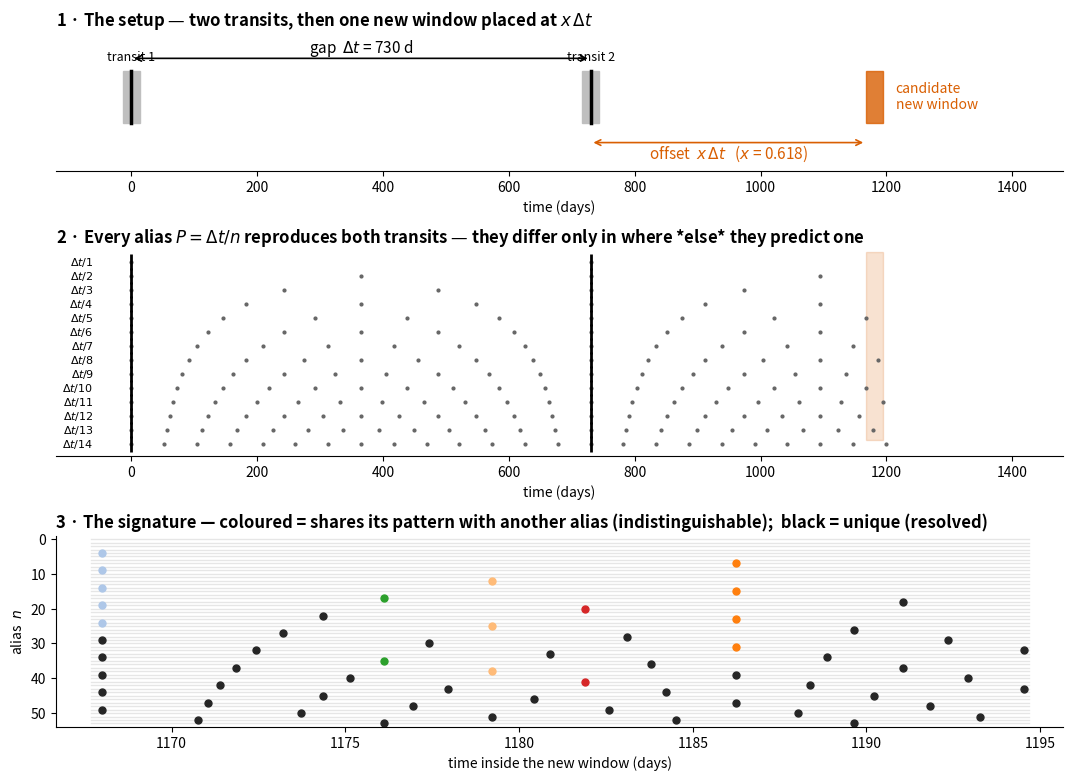

The matplotlib source for this figure: (Note: this script raises an exception after producing the figure.)
"""Revisit geometry: does *when* you return matter more than *how long* you wait?

A sky-free toy model. One system, two observed transits separated by a gap
``dt``, and one or more future observing windows placed at offset ``x * dt``
after the second transit. Nothing here touches sector footprints, star
catalogues or the real schedule -- the only variables are the arithmetic of the
gap and the placement.

The central object is the **signature** of an alias: the set of transit times it
predicts to be *fully detectable* inside the candidate windows. An alias
survives the new observation if and only if its signature exactly matches the
signature of whichever alias is true --

  * a signature entry the truth lacks  -> predicted a transit that was not seen
  * a truth entry the signature lacks  -> failed to reproduce an observed transit

which are precisely the two rule-out criteria in ``tess_window.aliases``.

So a candidate window does nothing more or less than **partition the ladder into
equivalence classes**. If the truth lies in class ``c``, exactly ``|c|`` aliases
survive. Under a flat prior over the ladder this gives, with no need to loop
over which alias is true:

    E[surviving]     = sum_c |c|^2 / N
    P(solved)        = #{c : |c| = 1} / N
    E[bits left]     = sum_c |c| log2|c| / N

Adding a second window refines the partition. The minimum number of windows
needed to drive every class to size 1 is the "how many more observations?"
question, answered exactly rather than by simulation.

Run with the codeastro env:
    /opt/anaconda3/envs/codeastro/bin/python experiments/revisit_geometry.py
"""

from collections import defaultdict

import matplotlib
matplotlib.use("Agg")
import matplotlib.pyplot as plt
import numpy as np
from matplotlib.patches import Rectangle

# ---------------------------------------------------------------- parameters

SECTOR = 27.0        # width of one TESS sector, days
TOL = 0.1            # PERIOD_MATCH_TOL from tess_window.aliases
FIG = "figures"

# Fiducial system: a "biennial duotransit" -- two transits two years apart.
DT_FIDUCIAL = 730.0

GOLDEN = (np.sqrt(5.0) - 1.0) / 2.0   # 0.6180..., the most irrational number


def duration(period):
    """Central transit of a solar-density host. D6 in METHODS.md."""
    return (13.0 / 24.0) * (period / 365.0) ** (1.0 / 3.0)


# ------------------------------------------------------------------ the core

def times_in_window(period, t0, w_start, w_end, dur):
    """Transit times of `period` (anchored at t0) that fit *entirely* in a window."""
    lo = w_start + dur / 2.0
    hi = w_end - dur / 2.0
    if hi <= lo:
        return np.empty(0)
    k_lo = int(np.ceil((lo - t0) / period))
    k_hi = int(np.floor((hi - t0) / period))
    if k_hi < k_lo:
        return np.empty(0)
    return t0 + np.arange(k_lo, k_hi + 1) * period


def signature(period, windows, dur):
    """Discretised set of detectable transit times across all windows."""
    out = []
    for w_start, w_end in windows:
        t = times_in_window(period, 0.0, w_start, w_end, dur)
        out.extend(np.round(t / TOL).astype(np.int64).tolist())
    return tuple(out)


def viable_ladder(dt, w_orig=SECTOR, min_period=5.0):
    """Aliases consistent with seeing *exactly two* transits, in the two original windows.

    The two discovery windows are centred on the two transits. An alias whose
    period is short enough to have put a second transit inside one of those
    windows is already dead -- which is where the ~13 d floor of D7 comes from,
    as an emergent consequence of the sector width rather than an assumption.
    """
    win_a = (-w_orig / 2.0, w_orig / 2.0)
    win_b = (dt - w_orig / 2.0, dt + w_orig / 2.0)
    target = (0, int(np.round(dt / TOL)))
    keep = []
    for n in range(1, int(dt // min_period) + 1):
        if signature(dt / n, [win_a, win_b], duration(dt / n)) == target:
            keep.append(n)
    return np.array(keep, dtype=int)


def partition(dt, alias_n, windows):
    """Group aliases by signature. Returns a list of arrays of alias numbers."""
    groups = defaultdict(list)
    for n in alias_n:
        period = dt / n
        groups[signature(period, windows, duration(period))].append(n)
    return [np.array(v) for v in groups.values()]


def metrics(classes, n_total):
    """Expected survivors, P(solved) and expected remaining entropy, flat prior."""
    sizes = np.array([len(c) for c in classes], dtype=float)
    return (
        float((sizes ** 2).sum() / n_total),
        float(sizes[sizes == 1].sum() / n_total),
        float((sizes * np.log2(sizes)).sum() / n_total),
    )


def new_window(dt, x, width=SECTOR):
    """A candidate observing window *centred* x*dt after the second transit.

    Centre rather than start, because the degeneracies land on integer x that
    way and the plots become readable. x = 1 means "centred one full gap after
    the second transit", i.e. on the time the longest-period alias predicts.
    """
    centre = dt + x * dt
    return (centre - width / 2.0, centre + width / 2.0)


def sweep(dt, alias_n, xs, width=SECTOR):
    """Expected survivors / P(solved) / bits, as a function of placement x."""
    out = np.empty((len(xs), 3))
    for i, x in enumerate(xs):
        out[i] = metrics(partition(dt, alias_n, [new_window(dt, x, width)]),
                         len(alias_n))
    return out


# ------------------------------------------------------------------- figures

def fig_setup(dt, alias_n, path):
    """Explain the experiment: the ladder, the placement, and the signature."""
    fig = plt.figure(figsize=(13, 9))
    gs = fig.add_gridspec(3, 1, height_ratios=[1.0, 1.5, 1.4], hspace=0.45)
    x_demo = GOLDEN

    # --- panel 1: the timeline -------------------------------------------
    ax = fig.add_subplot(gs[0])
    for w0, w1 in [(-SECTOR / 2, SECTOR / 2), (dt - SECTOR / 2, dt + SECTOR / 2)]:
        ax.add_patch(Rectangle((w0, 0.15), w1 - w0, 0.7, color="0.75", zorder=1))
    c0, c1 = new_window(dt, x_demo)
    ax.add_patch(Rectangle((c0, 0.15), c1 - c0, 0.7, color="#d95f02", alpha=0.8,
                           zorder=1))
    for t in (0.0, dt):
        ax.plot([t, t], [0.15, 0.85], color="k", lw=2.5, zorder=3)
    ax.annotate("", xy=(0, 1.02), xytext=(dt, 1.02),
                arrowprops=dict(arrowstyle="<->", color="k", lw=1.2))
    ax.text(dt / 2, 1.10, f"gap  $\\Delta t$ = {dt:.0f} d", ha="center", fontsize=11)
    ax.annotate("", xy=(dt, -0.12), xytext=(c0, -0.12),
                arrowprops=dict(arrowstyle="<->", color="#d95f02", lw=1.2))
    ax.text((dt + c0) / 2, -0.34, f"offset  $x\\,\\Delta t$   ($x$ = {x_demo:.3f})",
            ha="center", color="#d95f02", fontsize=11)
    ax.text(0, 0.95, "transit 1", ha="center", va="bottom", fontsize=9)
    ax.text(dt, 0.95, "transit 2", ha="center", va="bottom", fontsize=9)
    ax.text(c1 + 20, 0.5, "candidate\nnew window", color="#d95f02", va="center",
            fontsize=10)
    ax.set_xlim(-120, dt * (1 + x_demo) + 300)
    ax.set_ylim(-0.5, 1.35)
    ax.set_yticks([])
    ax.set_xlabel("time (days)")
    ax.set_title("1 · The setup — two transits, then one new window placed at $x\\,\\Delta t$",
                 loc="left", fontsize=12, fontweight="bold")
    for s in ("left", "right", "top"):
        ax.spines[s].set_visible(False)

    # --- panel 2: the alias ladder ---------------------------------------
    ax = fig.add_subplot(gs[1])
    show = alias_n[alias_n <= 14]
    for row, n in enumerate(show):
        period = dt / n
        t = np.arange(0, dt * (1 + x_demo) + SECTOR, period)
        ax.plot(t, np.full_like(t, row), ".", color="0.4", ms=4)
        ax.plot([0, dt], [row, row], "|", color="k", ms=11, mew=2)
        ax.text(-60, row, f"$\\Delta t/{n}$", ha="right", va="center", fontsize=8)
    ax.add_patch(Rectangle((c0, -0.7), c1 - c0, len(show) - 0.6,
                           color="#d95f02", alpha=0.18, zorder=0))
    ax.set_xlim(-120, dt * (1 + x_demo) + 300)
    ax.set_ylim(-0.8, len(show) - 0.2)
    ax.invert_yaxis()
    ax.set_yticks([])
    ax.set_xlabel("time (days)")
    ax.set_title("2 · Every alias $P=\\Delta t/n$ reproduces both transits — they differ "
                 "only in where *else* they predict one",
                 loc="left", fontsize=12, fontweight="bold")
    for s in ("left", "right", "top"):
        ax.spines[s].set_visible(False)

    # --- panel 3: the signature inside the new window --------------------
    ax = fig.add_subplot(gs[2])
    classes = partition(dt, alias_n, [new_window(dt, x_demo)])
    colour_of = {}
    palette = plt.cm.tab20(np.linspace(0, 1, 20))
    for i, c in enumerate(classes):
        for n in c:
            colour_of[n] = palette[i % 20] if len(c) > 1 else (0.15, 0.15, 0.15, 1.0)
    for row, n in enumerate(alias_n):
        period = dt / n
        t = times_in_window(period, 0.0, c0, c1, duration(period))
        ax.plot([c0, c1], [row, row], "-", color="0.9", lw=1, zorder=0)
        if len(t):
            ax.plot(t, np.full_like(t, row), "o", color=colour_of[n], ms=5, zorder=2)
    ax.set_xlim(c0 - 1, c1 + 1)
    ax.set_ylim(-1, len(alias_n))
    ax.invert_yaxis()
    ax.set_ylabel("alias  $n$")
    ax.set_xlabel("time inside the new window (days)")
    ax.set_title("3 · The signature — coloured = shares its pattern with another alias "
                 "(indistinguishable);  black = unique (resolved)",
                 loc="left", fontsize=12, fontweight="bold")
    for s in ("right", "top"):
        ax.spines[s].set_visible(False)

    fig.savefig(path, dpi=140, bbox_inches="tight")
    plt.close(fig)


def fig_partitions(dt, alias_n, path):
    """Contrast placements: rational x collapses the ladder, irrational x shatters it."""
    cases = [(1.0, "$x = 1$\n(centred one gap later)"),
             (0.5, "$x = 1/2$"),
             (1.0 / 3.0, "$x = 1/3$"),
             (GOLDEN, "$x = 0.618$\n(golden ratio)")]
    fig, axes = plt.subplots(len(cases), 1, figsize=(13, 7.5), sharex=True)
    n_total = len(alias_n)
    for ax, (x, label) in zip(axes, cases):
        classes = sorted(partition(dt, alias_n, [new_window(dt, x)]),
                         key=len, reverse=True)
        exp_s, p_solved, bits = metrics(classes, n_total)
        palette = plt.cm.tab20(np.linspace(0, 1, 20))
        pos = {n: i for i, n in enumerate(alias_n)}
        for i, c in enumerate(classes):
            col = palette[i % 20] if len(c) > 1 else (0.2, 0.2, 0.2, 1.0)
            for n in c:
                ax.add_patch(Rectangle((pos[n] - 0.5, 0), 1, 1, color=col))
        ax.set_xlim(-0.5, n_total - 0.5)
        ax.set_ylim(0, 1)
        ax.set_yticks([])
        ax.set_ylabel(label, rotation=0, ha="right", va="center", fontsize=10)
        ax.text(1.005, 0.5,
                f"$E$[survivors] = {exp_s:4.1f}   "
                f"$P$(solved) = {p_solved:4.0%}   "
                f"{bits:.2f} bits left",
                transform=ax.transAxes, va="center", fontsize=9, family="monospace")
        for s in ("left", "right", "top", "bottom"):
            ax.spines[s].set_visible(False)
    axes[-1].set_xlabel("alias $n$   —   coloured block = a set of mutually indistinguishable "
                        "aliases;   dark grey = uniquely resolved")
    fig.suptitle("One window, four placements — the same 27-day observation buys "
                 "wildly different information",
                 fontsize=13, fontweight="bold", x=0.09, ha="left", y=1.0)
    fig.savefig(path, dpi=140, bbox_inches="tight")
    plt.close(fig)


def fig_sweep(dt, alias_n, xs, res, path):
    """The money plot: expected survivors against placement."""
    fig, axes = plt.subplots(2, 1, figsize=(13, 7), sharex=True,
                             gridspec_kw=dict(height_ratios=[2, 1], hspace=0.12))
    n_total = len(alias_n)

    ax = axes[0]
    ax.plot(xs, res[:, 0], lw=0.7, color="#1b3f8b", zorder=3)
    ax.axhline(n_total, color="0.6", ls=":", lw=1)
    ax.text(xs[0], n_total, "no information gained  ", va="bottom", ha="left",
            fontsize=9, color="0.4")
    ax.set_ylim(0, n_total * 1.16)
    for p, q in [(1, 1), (2, 1), (1, 2), (3, 2), (1, 3), (2, 3), (4, 3), (5, 3),
                 (1, 4), (3, 4), (5, 4), (7, 4)]:
        x = p / q
        if xs[0] <= x <= xs[-1]:
            ax.axvline(x, color="#d95f02", lw=0.8, alpha=0.35, zorder=0)
            ax.text(x, n_total * 1.02, f"$\\frac{{{p}}}{{{q}}}$", ha="center",
                    va="bottom", fontsize=9, color="#d95f02")
    ax.set_ylabel("expected surviving aliases")
    ax.set_title("Expected surviving aliases vs. where the new window is placed  "
                 f"($\\Delta t$ = {dt:.0f} d, {n_total} aliases, one {SECTOR:.0f} d window)",
                 loc="left", fontsize=12, fontweight="bold")
    for s in ("right", "top"):
        ax.spines[s].set_visible(False)

    ax = axes[1]
    ax.plot(xs, res[:, 1] * 100, lw=0.7, color="#0b7d5f")
    ax.set_ylabel("P(solved)  [%]")
    ax.set_xlabel("placement  $x$  =  (window centre $-$ transit 2) / $\\Delta t$")
    for s in ("right", "top"):
        ax.spines[s].set_visible(False)

    fig.savefig(path, dpi=140, bbox_inches="tight")
    plt.close(fig)


def fig_width(dt, alias_n, path, w_disc=SECTOR):
    """Why a *longer* revisit window breaks the degeneracy — the S97/98 question.

    A revisit window of the same width as the discovery window, centred on a
    multiple of dt, resolves nothing at all (see the docstring theorem). The
    fix is not to wait longer, it is to stare longer: only a window wider than
    the discovery window can fit a second transit of the shortest alias.
    """
    n_total = len(alias_n)
    widths = np.linspace(w_disc * 0.6, w_disc * 3.2, 200)
    centred = [metrics(partition(dt, alias_n,
                                 [(2 * dt - w / 2, 2 * dt + w / 2)]), n_total)[0]
               for w in widths]
    generic = [metrics(partition(dt, alias_n,
                                 [new_window(dt, GOLDEN, w)]), n_total)[0]
               for w in widths]

    fig, axes = plt.subplots(1, 2, figsize=(13.5, 5.2))

    ax = axes[0]
    ax.plot(widths, centred, lw=2, color="#b2182b",
            label="centred on $2\\Delta t$  (the naive choice)")
    ax.plot(widths, generic, lw=2, color="#1b3f8b",
            label="generic placement ($x=0.618$)")
    ax.axvline(w_disc, color="0.5", ls="--", lw=1)
    ax.text(w_disc, n_total * 0.97, " standard sector", fontsize=9, color="0.35")
    ax.axvline(2 * w_disc, color="#0b7d5f", ls="--", lw=1)
    ax.text(2 * w_disc, n_total * 0.97, " S97/98 (4-orbit)", fontsize=9,
            color="#0b7d5f")
    ax.set_xlabel("width of the revisit window (days)")
    ax.set_ylabel("expected surviving aliases")
    ax.set_title("Staring longer beats waiting longer", loc="left",
                 fontsize=12, fontweight="bold")
    ax.legend(frameon=False, fontsize=9)
    for s in ("right", "top"):
        ax.spines[s].set_visible(False)

    ax = axes[1]
    xs = np.linspace(0.06, 2.0, 3200)
    for w, col, lab in [(w_disc, "#b2182b", f"{w_disc:.0f} d (1 sector)"),
                        (2 * w_disc, "#0b7d5f", f"{2 * w_disc:.0f} d (double)")]:
        ax.plot(xs, sweep(dt, alias_n, xs, width=w)[:, 0], lw=0.7, color=col,
                label=lab)
    ax.set_xlabel("placement  $x$")
    ax.set_ylabel("expected surviving aliases")
    ax.set_title("A double-length window blunts the spikes — but does not remove them",
                 loc="left", fontsize=12, fontweight="bold")
    ax.legend(frameon=False, fontsize=9)
    for s in ("right", "top"):
        ax.spines[s].set_visible(False)

    fig.tight_layout()
    fig.savefig(path, dpi=140, bbox_inches="tight")
    plt.close(fig)


def fig_two_windows(dt, alias_n, path, n_grid=260):
    """Two windows: does the pair need to be arithmetically dissimilar?"""
    xs = np.linspace(0.02, 1.5, n_grid)
    grid = np.full((n_grid, n_grid), np.nan)
    n_total = len(alias_n)
    for i, x1 in enumerate(xs):
        for j, x2 in enumerate(xs):
            if x2 <= x1:
                continue
            wins = [new_window(dt, x1), new_window(dt, x2)]
            grid[j, i] = metrics(partition(dt, alias_n, wins), n_total)[0]

    fig, ax = plt.subplots(figsize=(8.6, 7))
    im = ax.imshow(np.log10(grid), origin="lower", cmap="viridis_r", aspect="auto",
                   extent=[xs[0], xs[-1], xs[0], xs[-1]])
    cb = fig.colorbar(im, ax=ax)
    ticks = np.array([1, 2, 3, 5, 10, 20, 40])
    cb.set_ticks(np.log10(ticks))
    cb.set_ticklabels([str(t) for t in ticks])
    cb.set_label("expected surviving aliases   (dark = bad)")
    ax.set_xlabel("placement of window 1,  $x_1$")
    ax.set_ylabel("placement of window 2,  $x_2$")
    ax.set_title("Two new windows — dark ridges are wasted pairs\n"
                 "vertical/horizontal: one window at a degenerate $x$.   "
                 "diagonal: $x_2-x_1$ a simple rational, so the second window "
                 "re-asks the first one's question",
                 loc="left", fontsize=10.5, fontweight="bold")
    fig.savefig(path, dpi=140, bbox_inches="tight")
    plt.close(fig)
    return xs, grid


# ---------------------------------------------------------------------- main

def main():
    dt = DT_FIDUCIAL
    alias_n = viable_ladder(dt)
    n_total = len(alias_n)
    shortest = dt / alias_n.max()
    print(f"dt = {dt:.0f} d   viable aliases: {n_total}"
          f"   periods {shortest:.2f} .. {dt:.0f} d")
    print(f"  (the {shortest:.1f} d floor is emergent from the {SECTOR:.0f} d "
          f"discovery window, not assumed)")

    fig_setup(dt, alias_n, f"{FIG}/revisit_setup.png")
    fig_partitions(dt, alias_n, f"{FIG}/revisit_partitions.png")

    print("\nzero-information theorem: revisit window of the SAME width as the")
    print("discovery window, centred on k*dt, should leave every alias alive.")
    for d in (365.0, 730.0, 1460.0):
        a = viable_ladder(d)
        for k in (2, 3):
            c = k * d
            e = metrics(partition(d, a, [(c - SECTOR / 2, c + SECTOR / 2)]),
                        len(a))[0]
            status = "OK" if abs(e - len(a)) < 1e-9 else "VIOLATED"
            print(f"  dt={d:6.0f}  k={k}  N={len(a):3d}  E[surv]={e:6.2f}  {status}")

    xs = np.linspace(0.06, 2.0, 9000)
    res = sweep(dt, alias_n, xs)
    fig_sweep(dt, alias_n, xs, res, f"{FIG}/revisit_sweep.png")
    fig_width(dt, alias_n, f"{FIG}/revisit_width.png")

    order = np.argsort(res[:, 0])
    print("\nbest placements (fewest expected survivors):")
    for k in order[:6]:
        print(f"  x = {xs[k]:.4f}   E[surv] = {res[k, 0]:5.2f}   "
              f"P(solved) = {res[k, 1]:5.1%}")
    print("worst placements:")
    for k in order[::-1][:6]:
        print(f"  x = {xs[k]:.4f}   E[surv] = {res[k, 0]:5.2f}   "
              f"P(solved) = {res[k, 1]:5.1%}")

    print("\nnamed placements:")
    for x, lab in [(1.0, "x=1"), (0.5, "x=1/2"), (1.0 / 3, "x=1/3"),
                   (0.25, "x=1/4"), (GOLDEN, "golden"), (2.0, "x=2")]:
        e, p, b = metrics(partition(dt, alias_n, [new_window(dt, x)]), n_total)
        print(f"  {lab:>7}  E[surv] = {e:5.2f}   P(solved) = {p:5.1%}   "
              f"bits left = {b:.2f}")

    fig_two_windows(dt, alias_n, f"{FIG}/revisit_two_windows.png")
    print(f"\nfigures written to {FIG}/")


if __name__ == "__main__":
    main()
